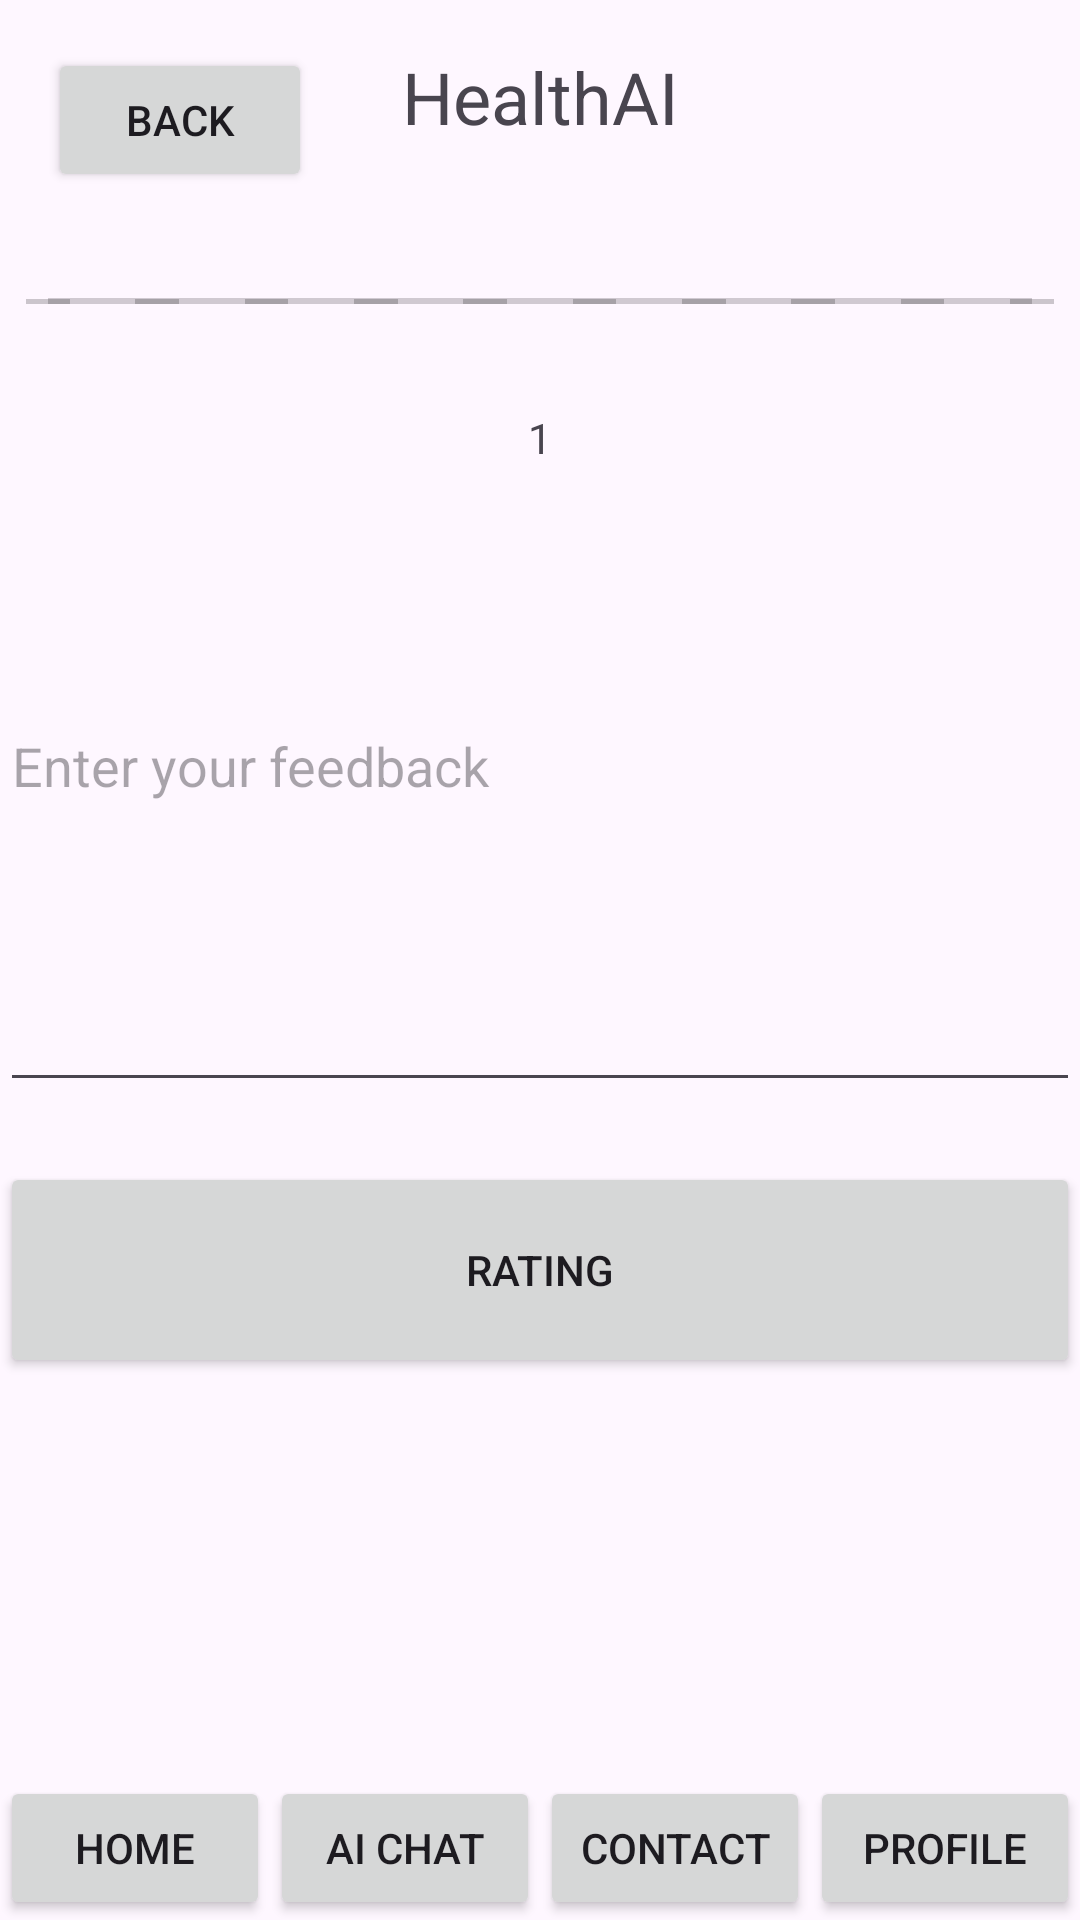

Write the Android layout XML for this screen, with the resource values it uses.
<!-- AndroidManifest.xml: application theme Theme.HealthAI -->
<!-- res/layout/rating.xml -->
<?xml version="1.0" encoding="utf-8"?>
<RelativeLayout xmlns:android="http://schemas.android.com/apk/res/android"
    xmlns:tools="http://schemas.android.com/tools"
    android:layout_width="match_parent"
    android:layout_height="match_parent"
    tools:context=".MainActivity">

    <TextView
        android:id="@+id/title"
        android:layout_width="match_parent"
        android:layout_height="wrap_content"
        android:text="HealthAI"
        android:textSize="24sp"
        android:gravity="center"
        android:padding="16dp" />

    <SeekBar
        android:id="@+id/ratingSeekBar"
        android:layout_width="match_parent"
        android:layout_height="wrap_content"
        android:layout_below="@+id/title"
        android:layout_marginTop="16dp"
        android:max="9"
        android:padding="16dp"
        android:tickMark="@android:drawable/divider_horizontal_textfield"
        android:tickMarkTint="@android:color/black"
        android:tickMarkTintMode="src_atop"
        android:thumb="@drawable/custom_thumb" />

    />
    <TextView
        android:id="@+id/selectedRatingText"
        android:layout_width="wrap_content"
        android:layout_height="wrap_content"
        android:layout_below="@+id/ratingSeekBar"
        android:layout_centerHorizontal="true"
        android:layout_marginTop="16dp"
        android:text="1" />



    <EditText
        android:id="@+id/feedbackEditText"
        android:layout_width="match_parent"
        android:layout_height="227dp"
        android:layout_below="@+id/ratingSeekBar"
        android:layout_marginTop="20dp"
        android:hint="Enter your feedback" />

    <Button
        android:id="@+id/buttonRating"
        android:layout_width="match_parent"
        android:layout_height="72dp"
        android:text="Rating"
        android:layout_below="@+id/feedbackEditText"
        android:layout_centerHorizontal="true"
        android:layout_marginTop="20dp" />

    <Button
        android:id="@+id/BackButton"
        android:layout_width="wrap_content"
        android:layout_height="wrap_content"
        android:text="Back"
        android:layout_alignParentStart="true"
        android:layout_alignParentTop="true"
        android:layout_marginStart="16dp"
        android:layout_marginTop="16dp" />

    <LinearLayout
        android:layout_width="match_parent"
        android:layout_height="wrap_content"
        android:orientation="horizontal"
        android:layout_alignParentBottom="true">

        

        <Button
            android:id="@+id/homeButton"
            android:layout_width="0dp"
            android:layout_height="wrap_content"
            android:layout_weight="1"
            android:text="Home" />

        <Button
            android:id="@+id/aiChatButton"
            android:layout_width="0dp"
            android:layout_height="wrap_content"
            android:layout_weight="1"
            android:text="AI Chat" />

        <Button
            android:id="@+id/contactButton"
            android:layout_width="0dp"
            android:layout_height="wrap_content"
            android:layout_weight="1"
            android:text="Contact" />

        <Button
            android:id="@+id/profileButton"
            android:layout_width="0dp"
            android:layout_height="wrap_content"
            android:layout_weight="1"
            android:text="Profile" />
    </LinearLayout>
</RelativeLayout>
<!-- resources referenced by this layout -->
<resources>
  <style name="Theme.HealthAI" parent="Base.Theme.HealthAI" />
  <style name="Base.Theme.HealthAI" parent="Theme.Material3.DayNight.NoActionBar">
          
          
      </style>
</resources>
